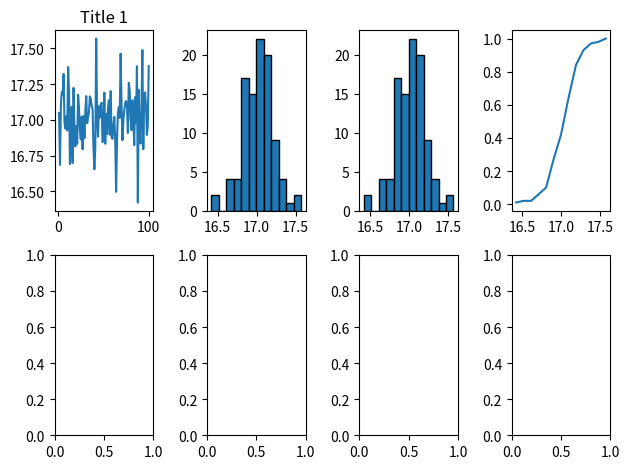

The matplotlib source for this figure:
import matplotlib.pyplot as plt
import numpy as np
import copy

#   1.1     Начальные значения
variant = 17
np.random.seed(variant)
item_size = 100
otkl = variant/100

x = list (range(1,101))
normal = np.random.normal(variant, otkl, item_size)


pocket_count = 12
min = normal.min()
max = normal.max()
pocket = (max-min)/pocket_count

pocket_list = np.arange(float(pocket_count+1))
pocket_list[0] = min
for i in range (1, 13):
    pocket_list[i] = pocket_list[i-1] + pocket
pocket_value = np.arange(pocket_count+1)*0
for i in range (0, item_size):
    for j in range (0, pocket_value.size):
        if normal[i] <= pocket_list[j]:
            pocket_value[j]+=1
            break

#otn_chast = np.arange(float(pocket_count+1)*0)
otn_chast = copy.copy(pocket_value)/item_size

f_y = copy.copy(otn_chast)
for i in range (1, f_y.size):
    f_y[i]=f_y[i-1]+f_y[i]


figure, axis = plt.subplots(2, 4)
axis[0, 0].plot(x, normal)
axis[0, 0].set_title('Title 1')
axis[0, 1].hist(normal, edgecolor = 'black', bins=12)
axis[0, 2].hist(normal, edgecolor = 'black', bins=12)

axis[0, 3].plot(pocket_list, f_y)

plt.tight_layout()
plt.show()
print(f_y)
#print(sum(pocket_value))